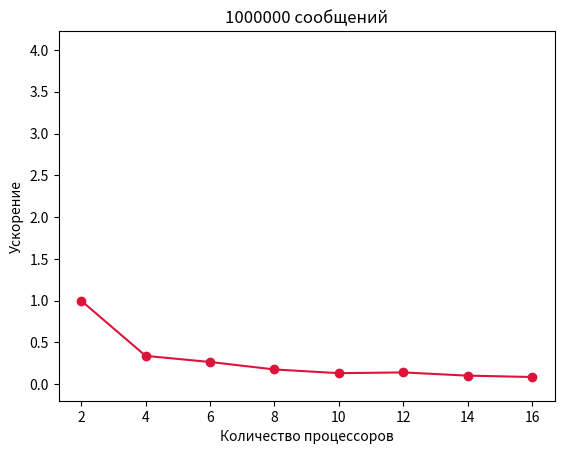

Write the Python code that produced this figure.
from matplotlib import pyplot as plt

r10000 = [
    0.00399606,
    0.0068083,
    0.00762164,
    0.00832865,
    0.0101205,
    0.0165944,
    0.0160045,
    0.0247057,
]
r1000000 = [0.3493, 1.02811, 1.31091, 1.97275, 2.63118, 2.47002, 3.38783, 4.02421]

X = list(range(2, 16 + 1, 2))

s10000 = [r10000[0] / t for t in r10000]
s1000000 = [r1000000[0] / t for t in r1000000]

plt.xlabel("Количество процессоров")
plt.ylabel("Время работы, сек.")

plt.title("10000 сообщений")
p = plt.plot(X, r10000, marker="o", color="royalblue")
plt.savefig("time10000.png")
p[0].remove()

plt.title("1000000 сообщений")
p = plt.plot(X, r1000000, marker="o", color="crimson")
plt.savefig("time1000000.png")
p[0].remove()


plt.xlabel("Количество процессоров")
plt.ylabel("Ускорение")

plt.title("10000 сообщений")
p = plt.plot(X, s10000, marker="o", color="royalblue")
plt.savefig("speedup10000.png")
p[0].remove()

plt.title("1000000 сообщений")
p = plt.plot(X, s1000000, marker="o", color="crimson")
plt.savefig("speedup1000000.png")
